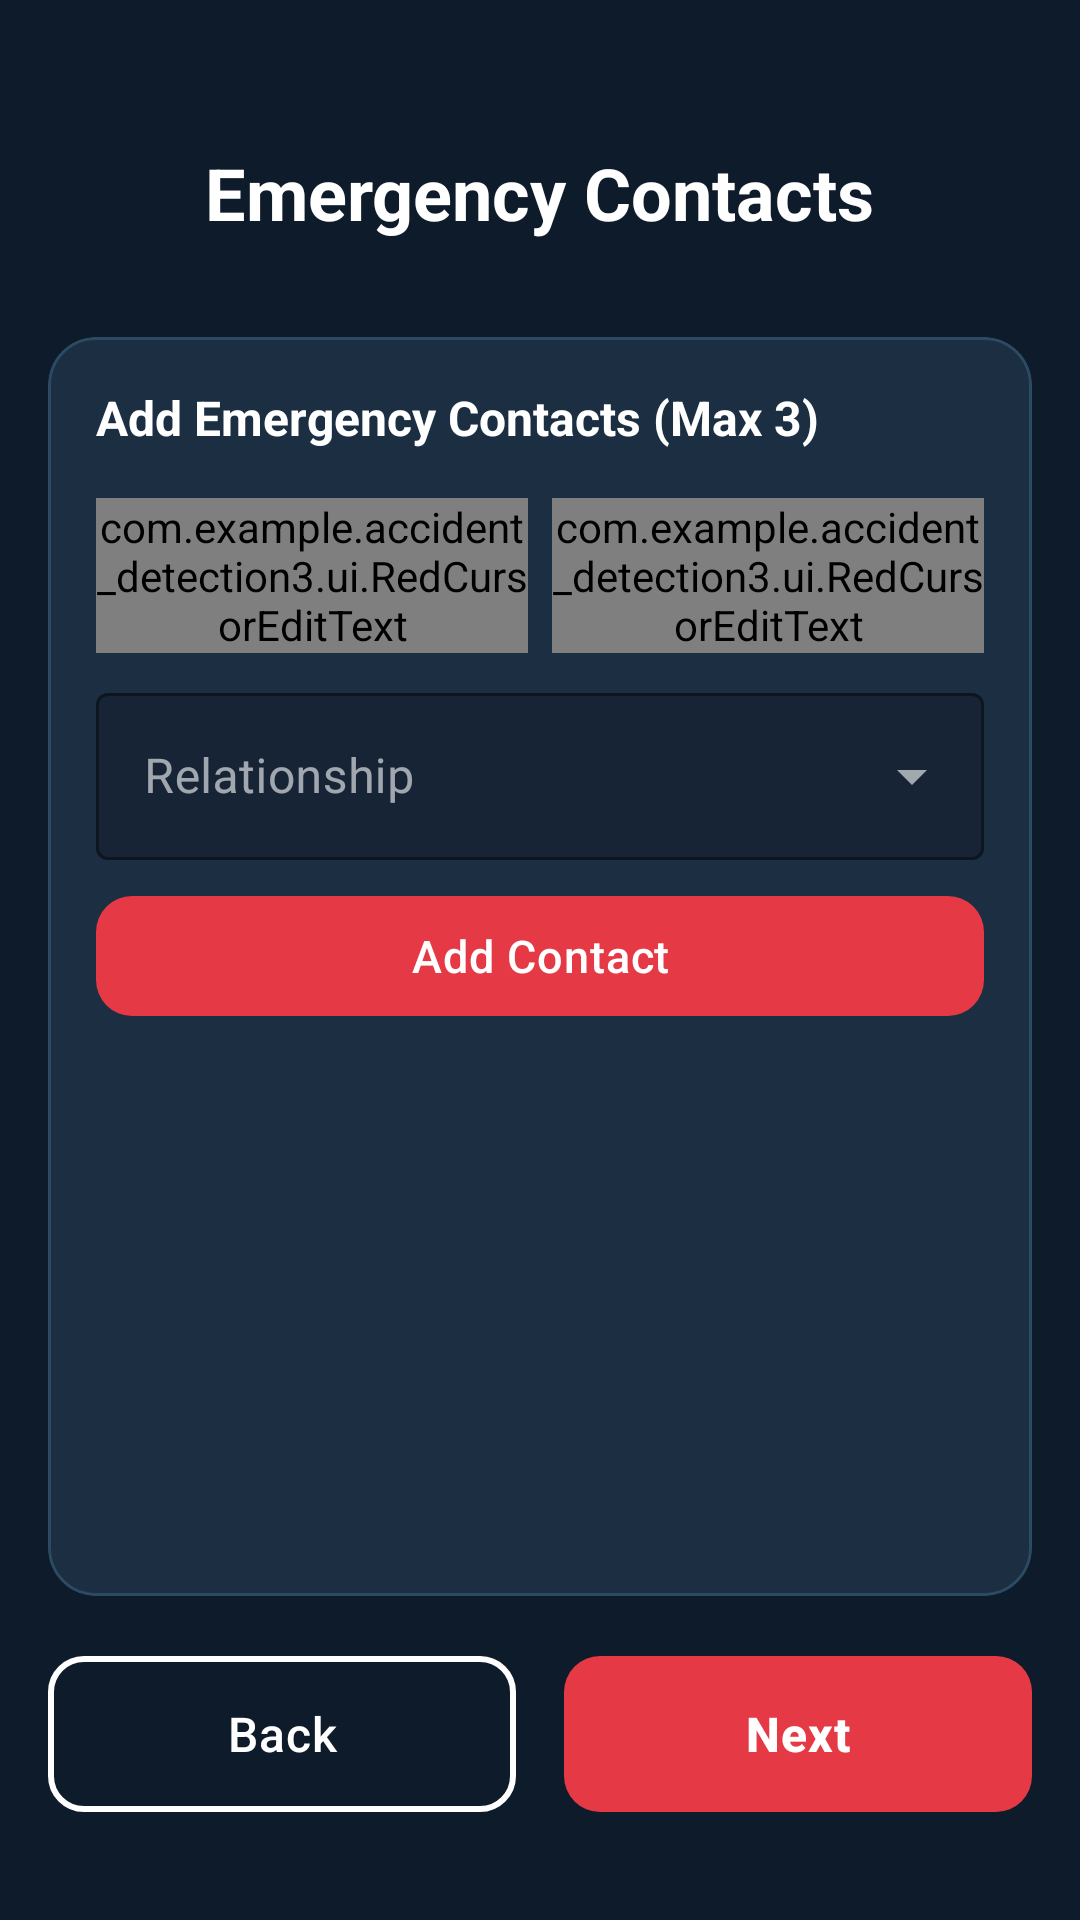

This screen was rendered from an Android layout file. Write that file and the resources it references.
<!-- AndroidManifest.xml: application theme Theme.Accidentdetection3 -->
<!-- res/layout/activity_emergency_contacts.xml -->
<?xml version="1.0" encoding="utf-8"?>
<androidx.constraintlayout.widget.ConstraintLayout xmlns:android="http://schemas.android.com/apk/res/android"
    xmlns:app="http://schemas.android.com/apk/res-auto"
    android:layout_width="match_parent"
    android:layout_height="match_parent"
    android:background="@color/background"
    android:padding="16dp">

    <TextView
        android:id="@+id/tvTitle"
        android:layout_width="wrap_content"
        android:layout_height="wrap_content"
        android:layout_marginTop="32dp"
        android:text="Emergency Contacts"
        android:textColor="@color/text_primary"
        android:textSize="24sp"
        android:textStyle="bold"
        app:layout_constraintEnd_toEndOf="parent"
        app:layout_constraintStart_toStartOf="parent"
        app:layout_constraintTop_toTopOf="parent" />

    <com.google.android.material.card.MaterialCardView
        android:id="@+id/cardContacts"
        android:layout_width="0dp"
        android:layout_height="0dp"
        android:layout_marginTop="32dp"
        android:layout_marginBottom="16dp"
        app:cardBackgroundColor="@color/background_card"
        app:cardCornerRadius="16dp"
        app:cardElevation="0dp"
        app:strokeColor="@color/stroke"
        app:strokeWidth="1dp"
        app:layout_constraintBottom_toTopOf="@id/layoutButtons"
        app:layout_constraintEnd_toEndOf="parent"
        app:layout_constraintStart_toStartOf="parent"
        app:layout_constraintTop_toBottomOf="@id/tvTitle">

        <ScrollView
            android:layout_width="match_parent"
            android:layout_height="match_parent">

            <LinearLayout
                android:layout_width="match_parent"
                android:layout_height="wrap_content"
                android:orientation="vertical"
                android:padding="16dp">

                <TextView
                    android:layout_width="wrap_content"
                    android:layout_height="wrap_content"
                    android:text="Add Emergency Contacts (Max 3)"
                    android:textColor="@color/text_primary"
                    android:textSize="16sp"
                    android:textStyle="bold" />

                <LinearLayout
                    android:layout_width="match_parent"
                    android:layout_height="wrap_content"
                    android:layout_marginTop="16dp"
                    android:orientation="horizontal">

                    <com.google.android.material.textfield.TextInputLayout
                        android:layout_width="0dp"
                        android:layout_height="wrap_content"
                        android:layout_marginEnd="8dp"
                        android:layout_weight="1"
                        android:hint="Name"
                        app:materialThemeOverlay="@style/ThemeOverlay.App.RedCursor"
                        app:hintTextColor="@color/text_secondary"
                        app:boxStrokeColor="@color/stroke"
                        app:boxBackgroundColor="@color/background_surface"
                        style="@style/Widget.MaterialComponents.TextInputLayout.OutlinedBox">

                        <com.example.accident_detection3.ui.RedCursorEditText
                            android:id="@+id/etContactName"
                            android:layout_width="match_parent"
                            android:layout_height="wrap_content"

                            android:textColor="@color/text_primary" />
                    </com.google.android.material.textfield.TextInputLayout>

                    <com.google.android.material.textfield.TextInputLayout
                        android:layout_width="0dp"
                        android:layout_height="wrap_content"
                        android:layout_weight="1"
                        android:hint="Phone"
                        app:materialThemeOverlay="@style/ThemeOverlay.App.RedCursor"
                        app:hintTextColor="@color/text_secondary"
                        app:boxStrokeColor="@color/stroke"
                        app:boxBackgroundColor="@color/background_surface"
                        style="@style/Widget.MaterialComponents.TextInputLayout.OutlinedBox">

                        <com.example.accident_detection3.ui.RedCursorEditText
                            android:id="@+id/etContactPhone"
                            android:layout_width="match_parent"
                            android:layout_height="wrap_content"
                            android:inputType="phone"

                            android:textColor="@color/text_primary" />
                    </com.google.android.material.textfield.TextInputLayout>
                </LinearLayout>

                <com.google.android.material.textfield.TextInputLayout
                    android:layout_width="match_parent"
                    android:layout_height="wrap_content"
                    android:layout_marginTop="8dp"
                    android:hint="Relationship"
                    app:hintTextColor="@color/text_secondary"
                    app:boxStrokeColor="@color/stroke"
                    app:boxBackgroundColor="@color/background_surface"
                    style="@style/Widget.MaterialComponents.TextInputLayout.OutlinedBox.ExposedDropdownMenu">

                    <AutoCompleteTextView
                        android:id="@+id/spinnerRelationship"
                        android:layout_width="match_parent"
                        android:layout_height="wrap_content"
                        android:inputType="none"
                        android:textColor="@color/text_primary" />
                </com.google.android.material.textfield.TextInputLayout>

                <com.google.android.material.button.MaterialButton
                    android:id="@+id/btnAddContact"
                    android:layout_width="match_parent"
                    android:layout_height="wrap_content"
                    android:layout_marginTop="8dp"
                    android:text="Add Contact"
                    android:textColor="@android:color/white"
                    app:backgroundTint="@color/accent"
                    app:cornerRadius="12dp" />

                <androidx.recyclerview.widget.RecyclerView
                    android:id="@+id/rvContacts"
                    android:layout_width="match_parent"
                    android:layout_height="wrap_content"
                    android:layout_marginTop="16dp"
                    android:nestedScrollingEnabled="false" />

            </LinearLayout>
        </ScrollView>
    </com.google.android.material.card.MaterialCardView>

    <LinearLayout
        android:id="@+id/layoutButtons"
        android:layout_width="0dp"
        android:layout_height="wrap_content"
        android:layout_marginBottom="16dp"
        android:orientation="horizontal"
        app:layout_constraintBottom_toBottomOf="parent"
        app:layout_constraintEnd_toEndOf="parent"
        app:layout_constraintStart_toStartOf="parent">

        <com.google.android.material.button.MaterialButton
            android:id="@+id/btnBack"
            style="@style/Widget.Material3.Button.OutlinedButton"
            android:layout_width="0dp"
            android:layout_height="60dp"
            android:layout_marginEnd="8dp"
            android:layout_weight="1"
            android:text="Back"
            android:textColor="@android:color/white"
            android:textSize="16sp"
            app:cornerRadius="12dp"
            app:strokeColor="@android:color/white"
            app:strokeWidth="2dp" />

        <com.google.android.material.button.MaterialButton
            android:id="@+id/btnNext"
            android:layout_width="0dp"
            android:layout_height="60dp"
            android:layout_marginStart="8dp"
            android:layout_weight="1"
            android:text="Next"
            android:textColor="@android:color/white"
            android:textSize="16sp"
            android:textStyle="bold"
            app:backgroundTint="@color/accent"
            app:cornerRadius="12dp" />
    </LinearLayout>

</androidx.constraintlayout.widget.ConstraintLayout>
<!-- resources referenced by this layout -->
<resources>
  <color name="accent">#E63946</color>
  <color name="background">#0D1B2A</color>
  <color name="background_card">#1B2E42</color>
  <color name="background_surface">#162436</color>
  <color name="stroke">#2D4A63</color>
  <color name="text_primary">#FFFFFF</color>
  <color name="text_secondary">#8FA8C0</color>
  <style name="ThemeOverlay.App.RedCursor" parent="">
          <item name="colorControlActivated">@color/accent</item>
          <item name="colorPrimary">@color/accent</item>
          <item name="android:textCursorDrawable">@drawable/cursor_red</item>
      </style>
  <style name="Theme.Accidentdetection3" parent="Base.Theme.Accidentdetection3" />
  <!-- drawable cursor_red (drawable) -->
  <?xml version="1.0" encoding="utf-8"?>
  <shape xmlns:android="http://schemas.android.com/apk/res/android"
      android:shape="rectangle">
      <size android:width="2dp" />
      <solid android:color="@color/accent" />
  </shape>
  <style name="Base.Theme.Accidentdetection3" parent="Theme.Material3.Dark.NoActionBar">
          <item name="android:textCursorDrawable">@drawable/cursor_red</item>
          <item name="colorControlActivated">@color/accent</item>
          <item name="colorPrimary">@color/primary</item>
          <item name="colorPrimaryVariant">@color/primary_dark</item>
          <item name="colorOnPrimary">@color/white</item>
          <item name="colorSecondary">@color/secondary</item>
          <item name="colorOnSecondary">@color/white</item>
          <item name="android:colorBackground">@color/background</item>
          <item name="colorSurface">@color/surface</item>
          <item name="colorOnSurface">@color/text_primary</item>
          <item name="colorError">@color/error</item>
          <item name="android:statusBarColor">@color/primary_dark</item>
          <item name="android:navigationBarColor">@color/primary_dark</item>
          <item name="android:windowLightStatusBar" tools:targetApi="m">false</item>
          <item name="materialButtonStyle">@style/Widget.App.Button</item>
          <item name="materialCardViewStyle">@style/Widget.App.CardView</item>
          <item name="android:fontFamily">sans-serif</item>
      </style>
  <color name="primary">#0D1B2A</color>
  <color name="primary_dark">#060E16</color>
  <color name="white">#FFFFFFFF</color>
  <color name="secondary">#1D7FD4</color>
  <color name="surface">#1B2E42</color>
  <color name="error">#E63946</color>
  <style name="Widget.App.Button" parent="Widget.Material3.Button">
          <item name="cornerRadius">12dp</item>
          <item name="android:textAllCaps">false</item>
          <item name="android:textSize">15sp</item>
          <item name="android:letterSpacing">0.02</item>
          <item name="android:fontFamily">sans-serif-medium</item>
      </style>
  <style name="Widget.App.CardView" parent="Widget.Material3.CardView.Elevated">
          <item name="cardCornerRadius">16dp</item>
          <item name="cardElevation">0dp</item>
          <item name="cardBackgroundColor">@color/background_card</item>
          <item name="strokeColor">@color/stroke</item>
          <item name="strokeWidth">1dp</item>
      </style>
</resources>
